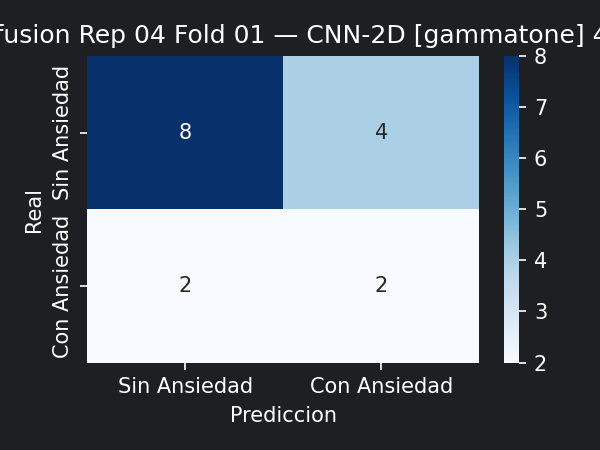

Values plotted in this chart, from the file beside it:
8, 4
2, 2
